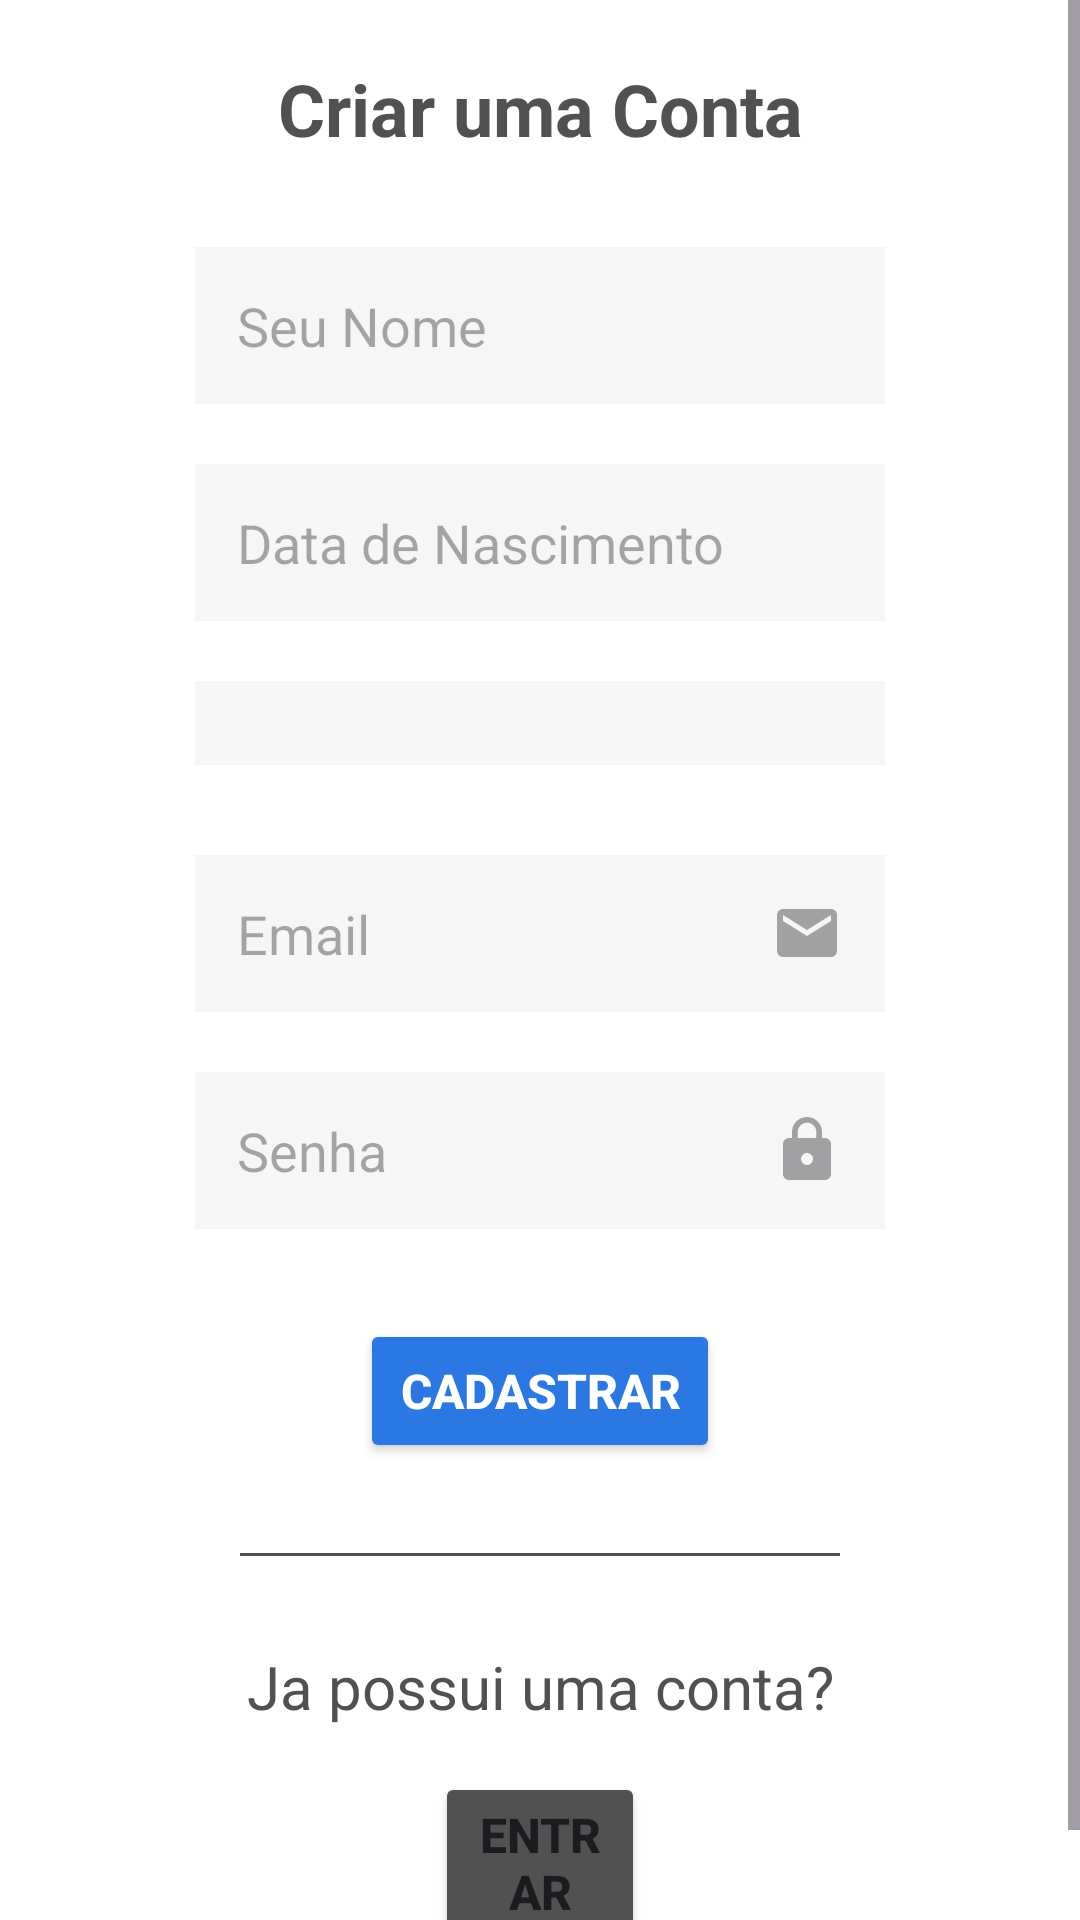

Layout XML and referenced resources for this Android screen:
<!-- AndroidManifest.xml: application theme Theme.DoseCerta -->
<!-- res/layout/activity_signup.xml -->
<?xml version="1.0" encoding="utf-8"?>
<ScrollView xmlns:android="http://schemas.android.com/apk/res/android"
    xmlns:tools="http://schemas.android.com/tools"
    android:layout_width="match_parent"
    android:layout_height="match_parent"
    xmlns:app="http://schemas.android.com/apk/res-auto"
    android:fillViewport="true">

    <LinearLayout
        android:id="@+id/main"
        android:layout_width="match_parent"
        android:layout_height="wrap_content"
        android:orientation="vertical"
        android:background="@color/white"
        android:gravity="center"
        tools:context=".view.SignupActivity">

        <TextView
            android:id="@+id/txtTituloCadastro"
            android:layout_width="match_parent"
            android:layout_height="wrap_content"
            android:text="@string/txt_criarConta"
            android:textSize="24sp"
            android:textColor="@color/dark_grey"
            android:textStyle="bold"
            style="@style/NoUnderlineEditText"
            android:gravity="center"
            android:layout_marginTop="20dp"
            android:layout_marginBottom="20dp"
            android:layout_marginStart="20dp"
            android:layout_marginEnd="20dp"/>

        <EditText
            android:id="@+id/editNome"
            android:layout_width="match_parent"
            android:layout_height="wrap_content"
            android:background="@color/light_grey"
            android:hint="@string/hint_nome"
            android:maxLines="1"
            android:inputType="text"
            android:gravity="start"
            android:padding="14dp"
            android:layout_marginTop="10dp"
            android:layout_marginStart="65dp"
            android:layout_marginEnd="65dp"/>

        <EditText
            android:id="@+id/datePickerNascimento"
            android:layout_width="match_parent"
            android:layout_height="wrap_content"
            android:background="@color/light_grey"
            android:hint="@string/hint_dtNascimento"
            android:maxLines="1"
            android:inputType="date"
            android:focusable="false"
            android:clickable="true"
            android:gravity="start"
            android:padding="14dp"
            android:layout_marginTop="20dp"
            android:layout_marginStart="65dp"
            android:layout_marginEnd="65dp"/>

        <Spinner
            android:id="@+id/spinnerGenero"
            android:layout_width="match_parent"
            android:layout_height="wrap_content"
            android:background="@color/light_grey"
            android:padding="14dp"
            android:layout_marginTop="20dp"
            android:layout_marginStart="65dp"
            android:layout_marginEnd="65dp"/>


        <EditText
            android:id="@+id/editEmail"
            android:layout_width="match_parent"
            android:layout_height="wrap_content"
            android:background="@color/light_grey"
            android:drawableEnd="@drawable/ic_email"
            android:hint="@string/hint_email"
            android:maxLines="1"
            android:inputType="textEmailAddress"
            android:gravity="start"
            android:padding="14dp"
            android:layout_marginTop="30dp"
            android:layout_marginStart="65dp"
            android:layout_marginEnd="65dp"/>

        <EditText
            android:id="@+id/editSenha"
            android:layout_width="match_parent"
            android:layout_height="wrap_content"
            android:background="@color/light_grey"
            android:drawableEnd="@drawable/ic_padlock"
            android:hint="@string/hint_senha"
            android:maxLines="1"
            android:inputType="textPassword"
            android:gravity="start"
            android:padding="14dp"
            android:layout_marginTop="20dp"
            android:layout_marginStart="65dp"
            android:layout_marginEnd="65dp"/>

        <Button
            android:id="@+id/btnCadastrar"
            android:layout_width="match_parent"
            android:layout_height="wrap_content"
            android:backgroundTint="@color/blue"
            app:cornerRadius="14dp"
            android:text="@string/btn_cadastrar"
            android:textColor="@color/white"
            android:textSize="16sp"
            android:textStyle="bold"
            android:layout_marginTop="30dp"
            android:layout_marginStart="120dp"
            android:layout_marginEnd="120sp"
            android:layout_marginBottom="20sp"/>

        <View
            android:layout_width="200dp"
            android:layout_height="1dp"
            android:background="@color/dark_grey"
            android:layout_marginTop="10dp"/>

        <TextView
            android:id="@+id/txtLogin"
            android:layout_width="match_parent"
            android:layout_height="wrap_content"
            android:text="@string/txt_possui_conta"
            android:textSize="20sp"
            android:textColor="@color/dark_grey"
            android:gravity="center"
            style="@style/NoUnderlineEditText"
            app:layout_constraintStart_toStartOf="parent"
            app:layout_constraintEnd_toEndOf="parent"
            app:layout_constraintTop_toBottomOf="@id/btnTelaLogin"
            android:layout_marginTop="30dp"
            android:layout_marginStart="20sp"
            android:layout_marginEnd="20sp"/>

        <Button
            android:id="@+id/btnTelaLogin"
            android:layout_width="match_parent"
            android:layout_height="wrap_content"
            android:backgroundTint="@color/dark_grey"
            app:cornerRadius="14dp"
            android:text="@string/btn_entrar"
            android:textSize="16sp"
            android:textStyle="bold"
            android:layout_marginTop="15dp"
            android:layout_marginStart="145dp"
            android:layout_marginEnd="145sp"
            android:layout_marginBottom="20sp"/>
    </LinearLayout>
</ScrollView>
<!-- resources referenced by this layout -->
<resources>
  <color name="blue">#2B78E4</color>
  <color name="dark_grey">#525151</color>
  <color name="light_grey">#F6F6F6</color>
  <color name="white">#FFFFFFFF</color>
  <!-- drawable ic_email (drawable) -->
  <vector xmlns:android="http://schemas.android.com/apk/res/android" android:height="24dp" android:tint="#A2A1A3" android:viewportHeight="24" android:viewportWidth="24" android:width="24dp">
        
      <path android:fillColor="@android:color/white" android:pathData="M20,4L4,4c-1.1,0 -1.99,0.9 -1.99,2L2,18c0,1.1 0.9,2 2,2h16c1.1,0 2,-0.9 2,-2L22,6c0,-1.1 -0.9,-2 -2,-2zM20,8l-8,5 -8,-5L4,6l8,5 8,-5v2z"/>
      
  </vector>
  <!-- drawable ic_padlock (drawable) -->
  <vector xmlns:android="http://schemas.android.com/apk/res/android" android:height="24dp" android:tint="#A1A0A2" android:viewportHeight="24" android:viewportWidth="24" android:width="24dp">
        
      <path android:fillColor="@android:color/white" android:pathData="M18,8h-1L17,6c0,-2.76 -2.24,-5 -5,-5S7,3.24 7,6v2L6,8c-1.1,0 -2,0.9 -2,2v10c0,1.1 0.9,2 2,2h12c1.1,0 2,-0.9 2,-2L20,10c0,-1.1 -0.9,-2 -2,-2zM12,17c-1.1,0 -2,-0.9 -2,-2s0.9,-2 2,-2 2,0.9 2,2 -0.9,2 -2,2zM15.1,8L8.9,8L8.9,6c0,-1.71 1.39,-3.1 3.1,-3.1 1.71,0 3.1,1.39 3.1,3.1v2z"/>
      
  </vector>
  <string name="btn_cadastrar">CADASTRAR</string>
  <string name="btn_entrar">ENTRAR</string>
  <string name="hint_dtNascimento">Data de Nascimento</string>
  <string name="hint_email">Email</string>
  <string name="hint_nome">Seu Nome</string>
  <string name="hint_senha">Senha</string>
  <string name="txt_criarConta">Criar uma Conta</string>
  <string name="txt_possui_conta">Ja possui uma conta?</string>
  <style name="NoUnderlineEditText" parent="Widget.AppCompat.EditText">
          <item name="android:background">@android:color/transparent</item>
      </style>
  <style name="Theme.DoseCerta" parent="Base.Theme.DoseCerta" />
  <style name="Base.Theme.DoseCerta" parent="Theme.Material3.DayNight.NoActionBar">
          
          
  
          
          <item name="android:statusBarColor">@color/white</item>
          <item name="android:windowLightStatusBar">true</item>
      </style>
</resources>
